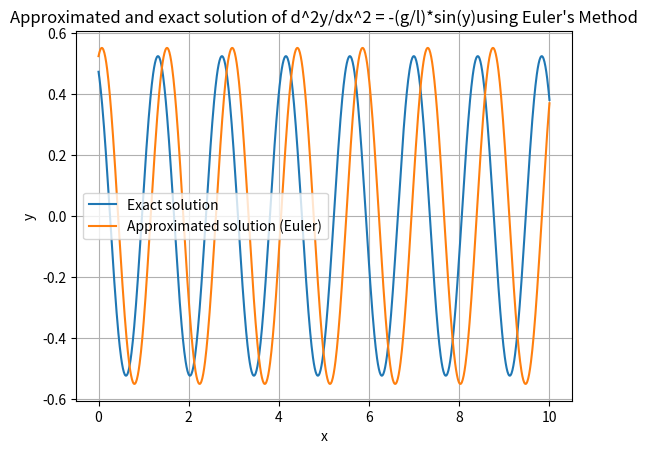

The matplotlib source for this figure:
__author__ = "ANTROPIUS Simon, AUGEY Louis"
__date__ = "2024-05-13"

import matplotlib.pyplot as plt
import numpy as np

##### Definition of the equation ##############################################

# Euler method works for 1 degree ODE only. If we have to solve equations
# with a degree > 1, we need to decouple them. Here with a degree 2:

# y''(x) = f(x, y, y')
# -> with z(x) = y'(x):
# y'(x) = z(x) and
# z'(x) = f(x, y, z)
# We solve each one with Euler's method

def f(x, y, z):
    """
    Right side of the ODE y''(x) = -a(x)*y'(x) + b(x)y(x) + c(x).
    Define the equation here.

    :param x: The value of x.
    :param y: The value of y(x).
    :param z: The value of y'(x).
    :return: The value of -a(x)*y'(x) + b(x)y(x) + c(x).
    """
    g = 9.81
    l = 0.5
    return -(g/l)*np.sin(y)

# Initial conditions
x0 = 0 # Initial value of x
y0 = np.pi/6 # Initial value of y (i.e. f(x0))
z0 = np.pi/4 # Initial value of y' (i.e. f'(x0))

##### Euler's solution ########################################################

def euler_method_second_order(f, x, y0, z0):
    """
    Approximates the solution of the second-order ODE y'' = f(x, y,
    y') using Euler's method.

    :param f: The function f(x, y, y') representing the right-hand side of
    the second-order ODE.
    :param x: The array containing the values of x.
    :param y0: The initial value of y.
    :param z0: The initial value of dy/dx.
    :return: An array containing the approximation of y.
    """
    n = len(x)  # Number of steps
    h = x[1] - x[0]  # Step size
    y = np.zeros(n)
    z = np.zeros(n)
    y[0] = y0
    z[0] = z0
    for i in range(1, n):
        z[i] = z[i - 1] + h * f(x[i - 1], y[i - 1], z[i - 1])
        y[i] = y[i-1] + h * z[i]
    return y

##### Exact solution ##########################################################

def analytical_solution(x):
    """

    Solution of the ODE y''(x) = -a(x)*y'(x) + b(x)y(x) + c(x).
    Define the solution to the equation here.

    :param x: The array containing the values of x.
    :return: An array containing the exact values of y.
    """
    return y0*np.cos(np.sqrt(9.81/0.5)*x+np.arcsin(1/(y0*np.sqrt(9.81/0.5))))

##### Computations ############################################################

# Interval
a = x0 # Beginning of the interval
b = 10 # End of the interval
n = 1000  # Number of steps

x = np.linspace(a, b, n)
y_analytical = analytical_solution(x)
y_euler = euler_method_second_order(f, x, y0, z0)

##### Figure ##################################################################

plt.plot(x, y_analytical, label='Exact solution')
plt.plot(x, y_euler, label='Approximated solution (Euler)')
plt.xlabel('x')
plt.ylabel('y')
plt.title(f"Approximated and exact solution of d^2y/dx^2 = -(g/l)*sin(y)using "
          f"Euler\'s Method")
plt.legend()
plt.grid(True)

plt.show()